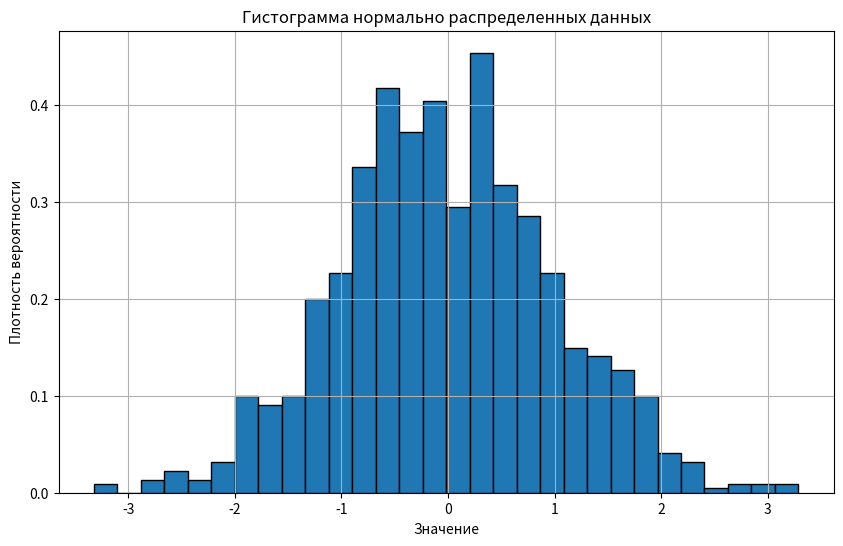

This chart was generated by the following Python code:
import numpy as np
import matplotlib.pyplot as plt

# Параметры нормального распределения
mean = 0       # Среднее значение
std_dev = 1    # Стандартное отклонение
num_samples = 1000  # Количество образцов

# Генерация случайных чисел, распределенных по нормальному распределению
data = np.random.normal(mean, std_dev, num_samples)

# Построение гистограммы
plt.figure(figsize=(10, 6))
plt.hist(data, bins=30, density=True, edgecolor='black')
plt.title('Гистограмма нормально распределенных данных')
plt.xlabel('Значение')
plt.ylabel('Плотность вероятности')
plt.grid(True)
plt.show()